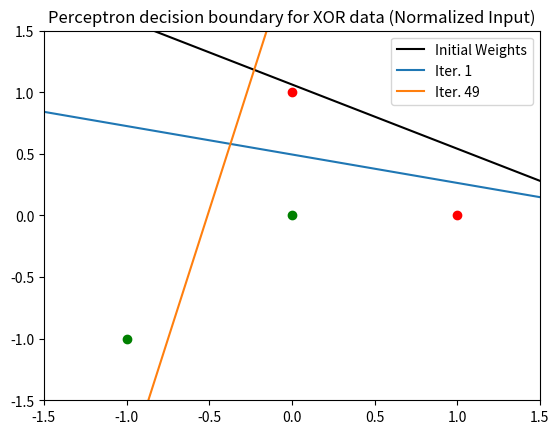

Write the Python code that produced this figure.
import numpy as np
import matplotlib.pyplot as plt
import random

cnames = {
'aliceblue':            '#F0F8FF',
'antiquewhite':         '#FAEBD7',
'aqua':                 '#00FFFF',
'aquamarine':           '#7FFFD4',
'azure':                '#F0FFFF',
'beige':                '#F5F5DC',
'bisque':               '#FFE4C4',
'black':                '#000000',
'blanchedalmond':       '#FFEBCD',
'blue':                 '#0000FF',
'blueviolet':           '#8A2BE2',
'brown':                '#A52A2A',
'burlywood':            '#DEB887',
'cadetblue':            '#5F9EA0',
'chartreuse':           '#7FFF00',
'chocolate':            '#D2691E',
'coral':                '#FF7F50',
'cornflowerblue':       '#6495ED',
'cornsilk':             '#FFF8DC',
'crimson':              '#DC143C',
'cyan':                 '#00FFFF',
'darkblue':             '#00008B',
'darkcyan':             '#008B8B',
'darkgoldenrod':        '#B8860B',
'darkgray':             '#A9A9A9',
'darkgreen':            '#006400',
'darkkhaki':            '#BDB76B',
'darkmagenta':          '#8B008B',
'darkolivegreen':       '#556B2F',
'darkorange':           '#FF8C00',
'darkorchid':           '#9932CC',
'darkred':              '#8B0000',
'darksalmon':           '#E9967A',
'darkseagreen':         '#8FBC8F',
'darkslateblue':        '#483D8B',
'darkslategray':        '#2F4F4F',
'darkturquoise':        '#00CED1',
'darkviolet':           '#9400D3',
'deeppink':             '#FF1493',
'deepskyblue':          '#00BFFF',
'dimgray':              '#696969',
'dodgerblue':           '#1E90FF',
'firebrick':            '#B22222',
'floralwhite':          '#FFFAF0',
'forestgreen':          '#228B22',
'fuchsia':              '#FF00FF',
'gainsboro':            '#DCDCDC',
'ghostwhite':           '#F8F8FF',
'gold':                 '#FFD700',
'goldenrod':            '#DAA520',
'gray':                 '#808080',
'green':                '#008000',
'greenyellow':          '#ADFF2F',
'honeydew':             '#F0FFF0',
'hotpink':              '#FF69B4',
'indianred':            '#CD5C5C',
'indigo':               '#4B0082',
'ivory':                '#FFFFF0',
'khaki':                '#F0E68C',
'lavender':             '#E6E6FA',
'lavenderblush':        '#FFF0F5',
'lawngreen':            '#7CFC00',
'lemonchiffon':         '#FFFACD',
'lightblue':            '#ADD8E6',
'lightcoral':           '#F08080',
'lightcyan':            '#E0FFFF',
'lightgoldenrodyellow': '#FAFAD2',
'lightgreen':           '#90EE90',
'lightgray':            '#D3D3D3',
'lightpink':            '#FFB6C1',
'lightsalmon':          '#FFA07A',
'lightseagreen':        '#20B2AA',
'lightskyblue':         '#87CEFA',
'lightslategray':       '#778899',
'lightsteelblue':       '#B0C4DE',
'lightyellow':          '#FFFFE0',
'lime':                 '#00FF00',
'limegreen':            '#32CD32',
'linen':                '#FAF0E6',
'magenta':              '#FF00FF',
'maroon':               '#800000',
'mediumaquamarine':     '#66CDAA',
'mediumblue':           '#0000CD',
'mediumorchid':         '#BA55D3',
'mediumpurple':         '#9370DB',
'mediumseagreen':       '#3CB371',
'mediumslateblue':      '#7B68EE',
'mediumspringgreen':    '#00FA9A',
'mediumturquoise':      '#48D1CC',
'mediumvioletred':      '#C71585',
'midnightblue':         '#191970',
'mintcream':            '#F5FFFA',
'mistyrose':            '#FFE4E1',
'moccasin':             '#FFE4B5',
'navajowhite':          '#FFDEAD',
'navy':                 '#000080',
'oldlace':              '#FDF5E6',
'olive':                '#808000',
'olivedrab':            '#6B8E23',
'orange':               '#FFA500',
'orangered':            '#FF4500',
'orchid':               '#DA70D6',
'palegoldenrod':        '#EEE8AA',
'palegreen':            '#98FB98',
'paleturquoise':        '#AFEEEE',
'palevioletred':        '#DB7093',
'papayawhip':           '#FFEFD5',
'peachpuff':            '#FFDAB9',
'peru':                 '#CD853F',
'pink':                 '#FFC0CB',
'plum':                 '#DDA0DD',
'powderblue':           '#B0E0E6',
'purple':               '#800080',
'red':                  '#FF0000',
'rosybrown':            '#BC8F8F',
'royalblue':            '#4169E1',
'saddlebrown':          '#8B4513',
'salmon':               '#FA8072',
'sandybrown':           '#FAA460',
'seagreen':             '#2E8B57',
'seashell':             '#FFF5EE',
'sienna':               '#A0522D',
'silver':               '#C0C0C0',
'skyblue':              '#87CEEB',
'slateblue':            '#6A5ACD',
'slategray':            '#708090',
'snow':                 '#FFFAFA',
'springgreen':          '#00FF7F',
'steelblue':            '#4682B4',
'tan':                  '#D2B48C',
'teal':                 '#008080',
'thistle':              '#D8BFD8',
'tomato':               '#FF6347',
'turquoise':            '#40E0D0',
'violet':               '#EE82EE',
'wheat':                '#F5DEB3',
'white':                '#FFFFFF',
'whitesmoke':           '#F5F5F5',
'yellow':               '#FFFF00',
'yellowgreen':          '#9ACD32'}

num_epoch = 50
learning_rate = 0.1

aug_norm_or_d = np.array([
    [-1, 0, 0, -1],
    [1, 0, 1, 1],
    [1, 1, 0, 1],
    [1, 1, 1, 1]
])

or_d = np.array([
    [0, 0, 0],
    [0, 1, 1],
    [1, 0, 1],
    [1, 1, 1] 
])

aug_norm_xor_d = np.array([
    [-1, 0, 0, -1],
    [1, 0, 1, 1],
    [1, 1, 0, 1],
    [-1, -1, -1, -1]
])

xor_d = np.array([
    [0, 0, 0],
    [0, 1, 1],
    [1, 0, 1],
    [1, 1, 0]
])

# Generate random weights
weights = np.array([random.uniform(0, 1) for i in range(3)]).reshape(3, 1)
print("Initial weights: ", weights)

# Plot the points
print(aug_norm_or_d[:, 1])
print(aug_norm_or_d[:, 2])
plt.scatter(0, 0, c='green')
plt.scatter(0, 1, c='r')
plt.scatter(1, 0, c='r')
plt.scatter(-1, -1, c='green')

# Plot initial weights
x_p = np.linspace(-4, 4, 1000)
plt.plot(x_p, (-1 * weights[1] * x_p + weights[0]) / (weights[2]), c='black', label="Initial Weights")

for i in range(num_epoch):
    # Load the whole dataset
    for (b, x, y, l) in aug_norm_xor_d:

        # Classify the loaded point using weights in step i - 1
        output = weights[1] * x + weights[2] * y + weights[0] * b
        if(output <= 0):
            # Update the weights
            weights[0] = weights[0] + learning_rate * b
            weights[1] = weights[1] + learning_rate * x
            weights[2] = weights[2] + learning_rate * y
        else:
            weights[0] = weights[0]
            weights[1] = weights[1]
            weights[2] = weights[2]
    
    # Display weights updating
    print(i)
    print(" ", weights)
    # Plot learned weights for each step
    if(i == 1 or i == 49):
        plt.plot(x_p, (-1 * weights[1] * x_p + weights[0]) / (weights[2]), c=cnames.get(i), label="Iter. " + str(i))

plt.xlim(-1.5, 1.5)
plt.ylim(-1.5, 1.5)
plt.legend(loc='best')

plt.title("Perceptron decision boundary for XOR data (Normalized Input)")
plt.show()

print("Learned weights: ", weights)
